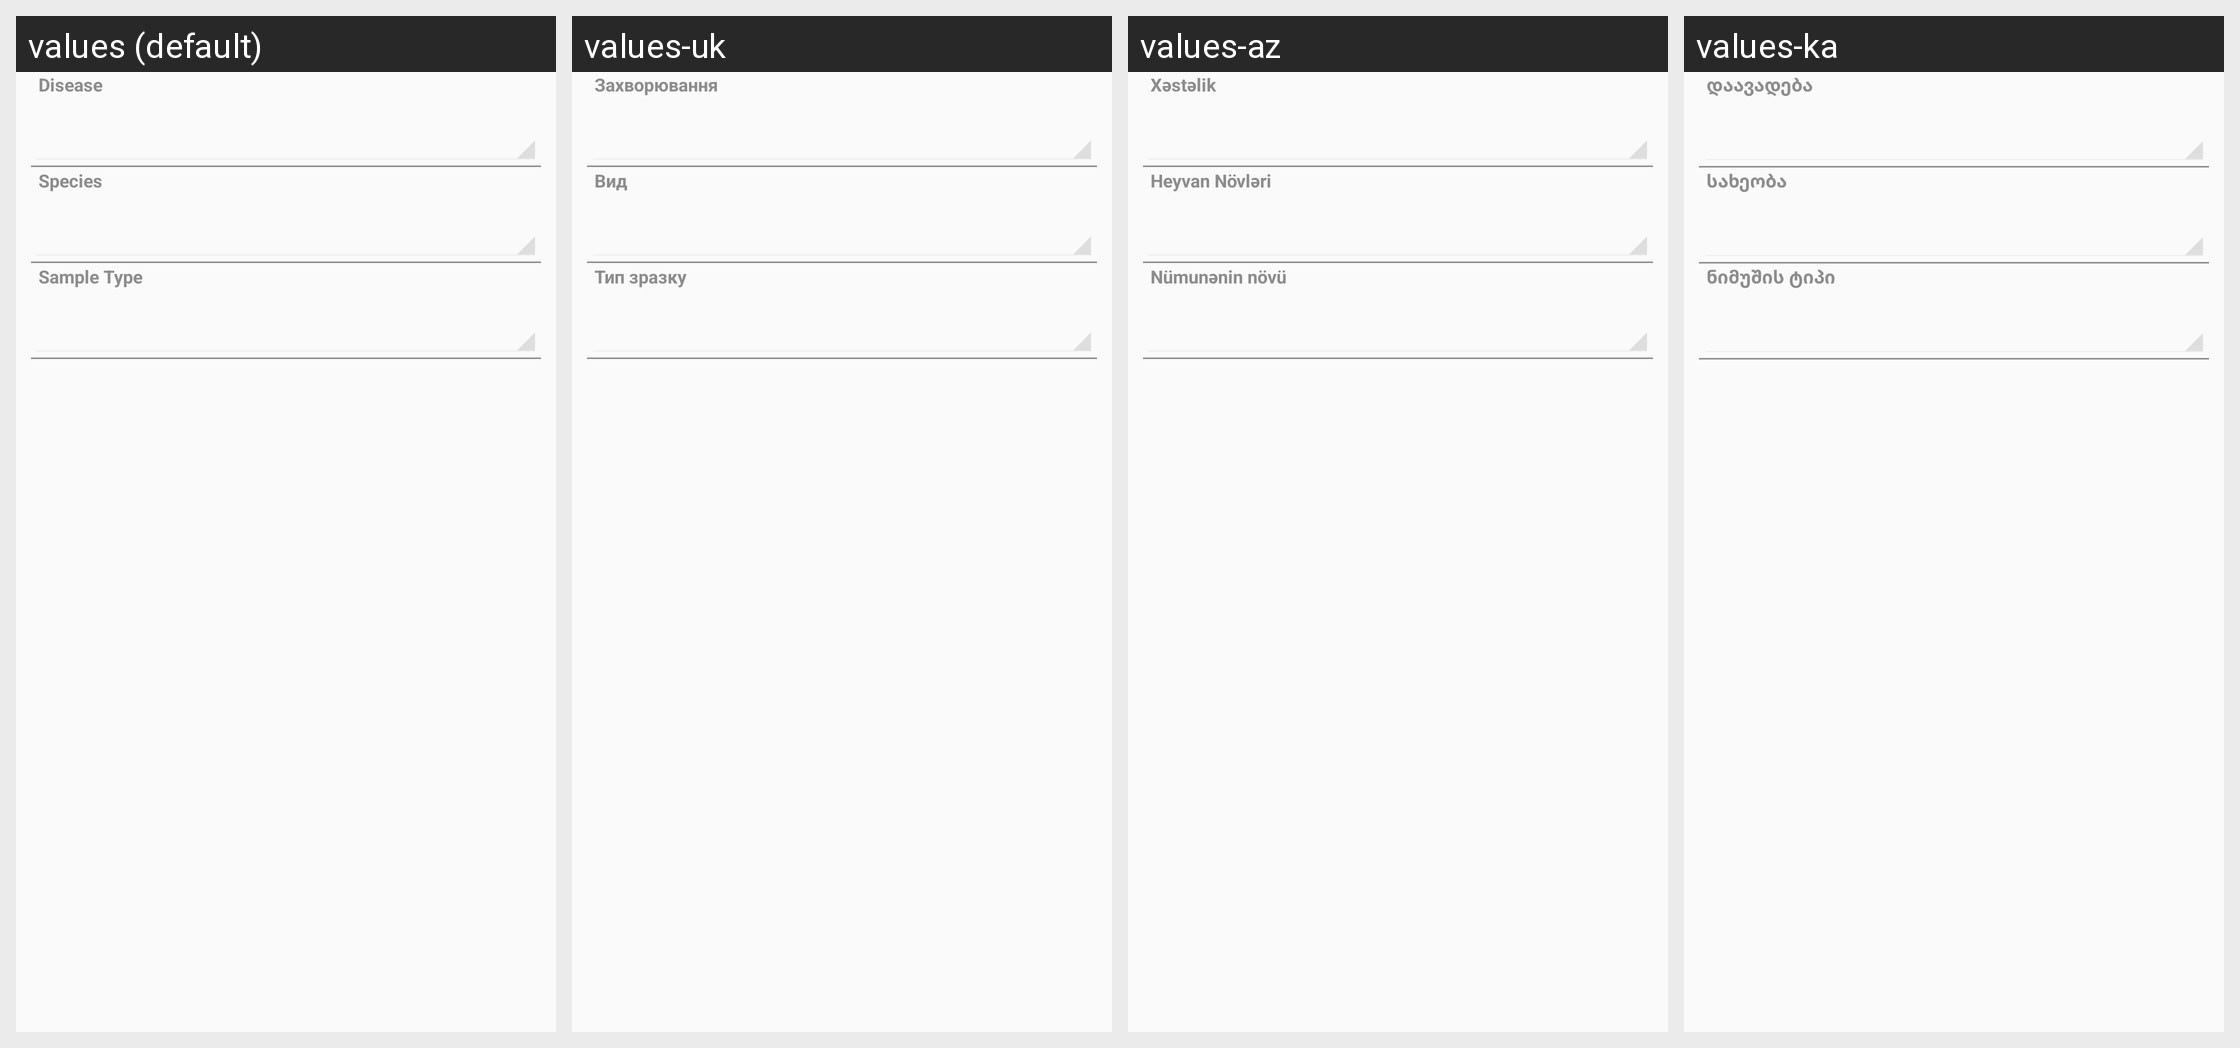

The same Android screen rendered under several of its app's locales, left to right. List the strings drawn on it with the default value and each locale's translation.
Android screen res/layout/as_disease_layout.xml rendered under 4 locales, left to right: values (default), values-uk, values-az, values-ka. Device: Nexus 5 (rendered at 1080×1920; each locale shown at half size, 540×960, under a caption strip naming it); theme CustomActionBarTheme.
Other locales in the repository, not shown: values-ar, values-hy, values-kk, values-ru, values-th.
Strings drawn on this screen, with the default value and each locale's value (text and hints the layout hard-codes, and strings that could not be matched under every locale, appear in the picture but are not listed):

ASDisease_idfsDiagnosis
  values: Disease
  values-uk: Захворювання
  values-az: Xəstəlik
  values-ka: დაავადება

ASDisease_idfsSpeciesType
  values: Species
  values-uk: Вид
  values-az: Heyvan Növləri
  values-ka: სახეობა

ASDisease_idfsSampleType
  values: Sample Type
  values-uk: Тип зразку
  values-az: Nümunənin növü
  values-ka: ნიმუშის ტიპი
